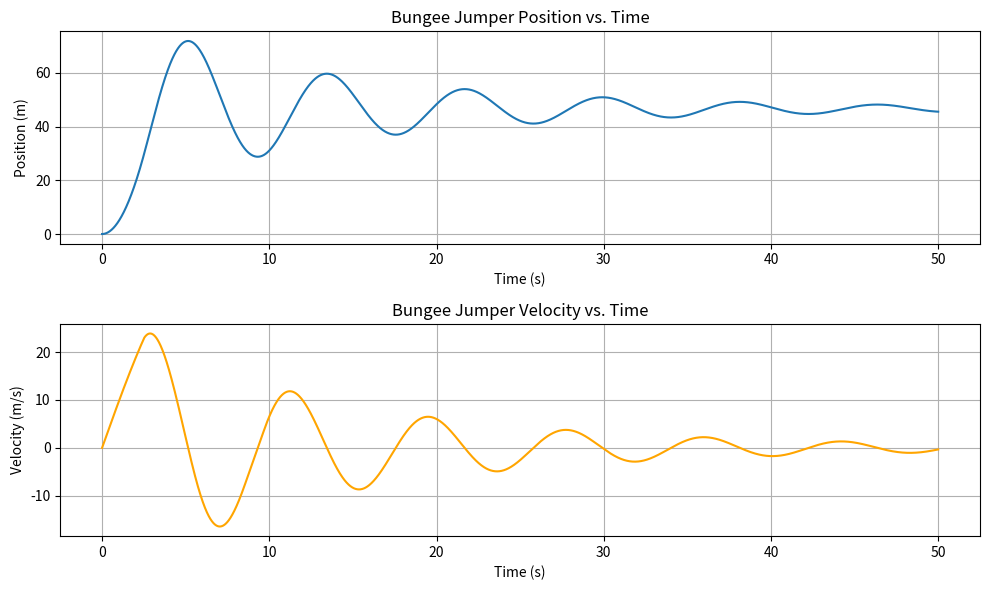

Here is the Python script that generated this plot:
import numpy as np
import pandas as pd
import matplotlib.pyplot as plt
# Constants
g = 9.81  # gravitational constant (m/s^2)
cd = 0.25  # second-order drag coefficient (kg/m)
m = 68.1  # mass (kg)
k = 40  # cord spring constant (N/m)
gamma = 8  # cord dampening coefficient (Ns/m)
L = 30  # cord length (m)
t_max = 50  # maximum time (s)
dt = 0.01  # time step (s)
initial_x = 0  # initial position (m)
initial_v = 0  # initial velocity (m/s)

# Initialize arrays to store results
t_values = np.arange(0, t_max + dt, dt)
x_values = np.zeros_like(t_values)
v_values = np.zeros_like(t_values)

# Define the differential equation
def f(t, x, v):
    if x <= L:
        return g - np.sign(v) * (cd / m) * v**2
    else:
        return g - np.sign(v) * (cd / m) * v**2 - (k / m) * (x - L) - (gamma / m) * v

# Perform Fourth-order Runge-Kutta integration
for i in range(len(t_values) - 1):
    t = t_values[i]
    x = x_values[i]
    v = v_values[i]

    k1v = dt * f(t, x, v)
    k1x = dt * v
    k2v = dt * f(t + dt/2, x + k1x/2, v + k1v/2)
    k2x = dt * (v + k1v/2)
    k3v = dt * f(t + dt/2, x + k2x/2, v + k2v/2)
    k3x = dt * (v + k2v/2)
    k4v = dt * f(t + dt, x + k3x, v + k3v)
    k4x = dt * (v + k3v)

    x_values[i+1] = x + (k1x + 2*k2x + 2*k3x + k4x) / 6
    v_values[i+1] = v + (k1v + 2*k2v + 2*k3v + k4v) / 6

dict={
    'Time(sec)': t_values,
    'Position(x)': x_values,
    'Velocity(v)': v_values,
          }
df=pd.DataFrame(dict)
print(df)

# To see all the values comment out the below to lines
# for i in range(len(t_values)):
#     print(f"t = {t_values[i]:.2f} s, x = {x_values[i]:.2f} m, v = {v_values[i]:.2f} m/s")


# Plot the graph
plt.figure(figsize=(10, 6))
plt.subplot(2, 1, 1)
plt.plot(t_values, x_values, label='Position (m)')
plt.title('Bungee Jumper Position vs. Time')
plt.xlabel('Time (s)')
plt.ylabel('Position (m)')
plt.grid(True)

plt.subplot(2, 1, 2)
plt.plot(t_values, v_values, label='Velocity (m/s)', color='orange')
plt.title('Bungee Jumper Velocity vs. Time')
plt.xlabel('Time (s)')
plt.ylabel('Velocity (m/s)')
plt.grid(True)

plt.tight_layout()
plt.show()


# --------------------------------------------------------------------------------------------------------------
